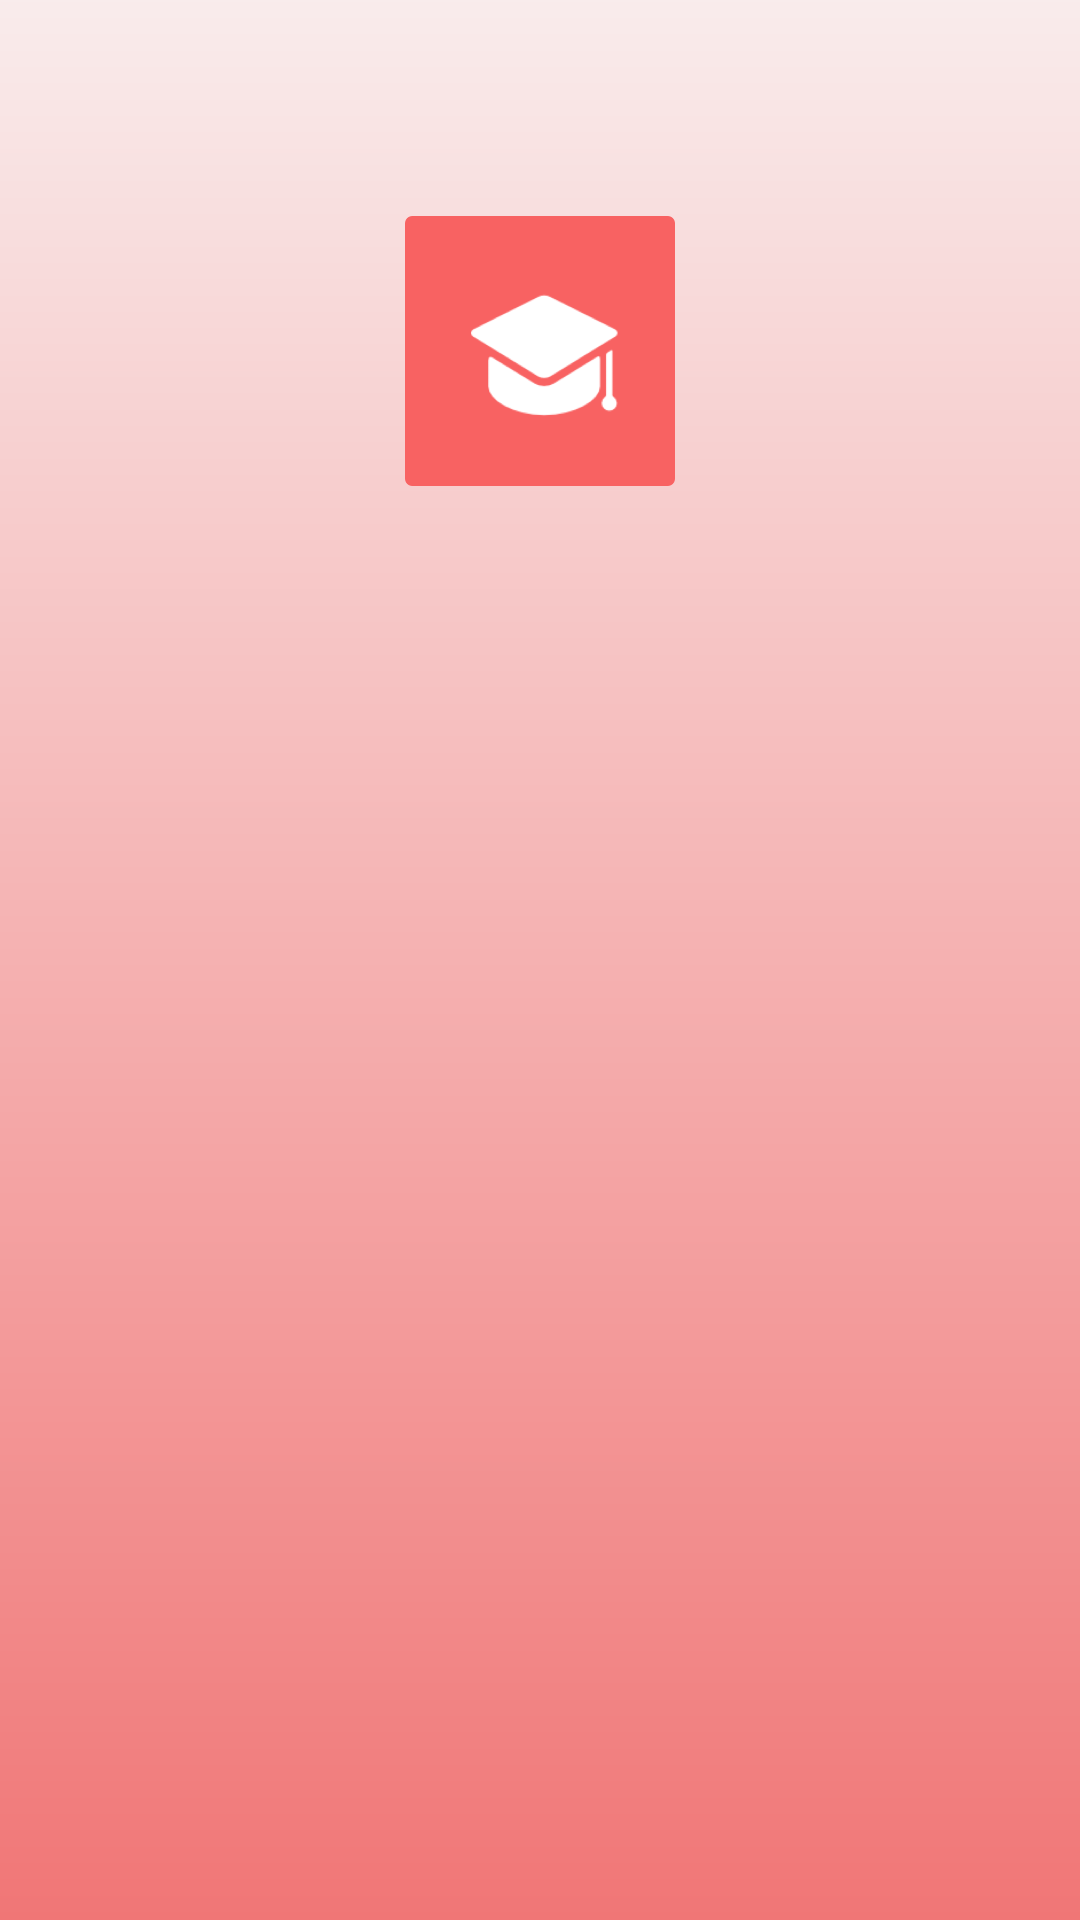

The Android layout XML behind this screen, and the referenced resources:
<!-- AndroidManifest.xml: application theme AppTheme -->
<!-- res/layout/activity_splash_screen.xml -->
<?xml version="1.0" encoding="utf-8"?>
<android.support.constraint.ConstraintLayout
    xmlns:android="http://schemas.android.com/apk/res/android"
    xmlns:app="http://schemas.android.com/apk/res-auto"
    xmlns:tools="http://schemas.android.com/tools"
    android:layout_width="match_parent"
    android:layout_height="match_parent"
    tools:context="com.indiepopcorn.gradu.Views.SplashScreen.SplashScreenActivity">

    <ImageView
        android:layout_width="match_parent"
        android:layout_height="match_parent"
        android:src="@drawable/login_bg"
        android:scaleType="centerCrop"

        />



    <ImageView
        android:layout_width="match_parent"
        android:layout_height="match_parent"
        android:src="@drawable/login_bg_red"
        android:scaleType="centerCrop"
        />

    <ImageView
        android:layout_width="90dp"
        android:layout_height="90dp"
        android:layout_marginEnd="8dp"
        android:layout_marginStart="8dp"
        android:layout_marginTop="72dp"
        android:src="@drawable/icon"
        app:layout_constraintEnd_toEndOf="parent"
        app:layout_constraintStart_toStartOf="parent"
        app:layout_constraintTop_toTopOf="parent"/>






</android.support.constraint.ConstraintLayout>
<!-- resources referenced by this layout -->
<resources>
  <!-- drawable icon: png bitmap (drawable, 31570 bytes) -->
  <!-- drawable login_bg_red (drawable) -->
  <?xml version="1.0" encoding="utf-8"?>
  <shape xmlns:android="http://schemas.android.com/apk/res/android"
         android:shape="rectangle">
      <gradient
          android:startColor="#ccf9e8e8"
          android:endColor="#ccee5555"
          android:angle="-90"/>
  </shape>
  <style name="AppTheme" parent="Theme.AppCompat.Light.NoActionBar">
          
          <item name="colorPrimary">@color/colorPrimary
          </item>
          <item name="colorPrimaryDark">@color/colorPrimaryDark
          </item>
          <item name="colorControlNormal">@color/colorAccent</item>
          <item name="colorAccent">@color/colorAccent
          </item>
          <item name="android:windowNoTitle">true
          </item>
          <item name="toolbarStyle">@style/custom_toolbar</item>
  
          <item name="android:actionBarStyle">@style/ActionBar</item>
  
      </style>
  <color name="colorPrimary">#ffffff</color>
  <color name="colorPrimaryDark">#ff5252</color>
  <color name="colorAccent">#ffffff</color>
  <style name="custom_toolbar" parent="@style/Widget.AppCompat.Toolbar">
          <item name="titleTextColor">@color/colorPrimaryDark</item>
      </style>
  <style name="ActionBar" parent="@style/Widget.AppCompat.ActionBar">
          <item name="android:background">@color/colorAccent</item>
  
          
          <item name="background">@color/colorAccent</item>
      </style>
</resources>
